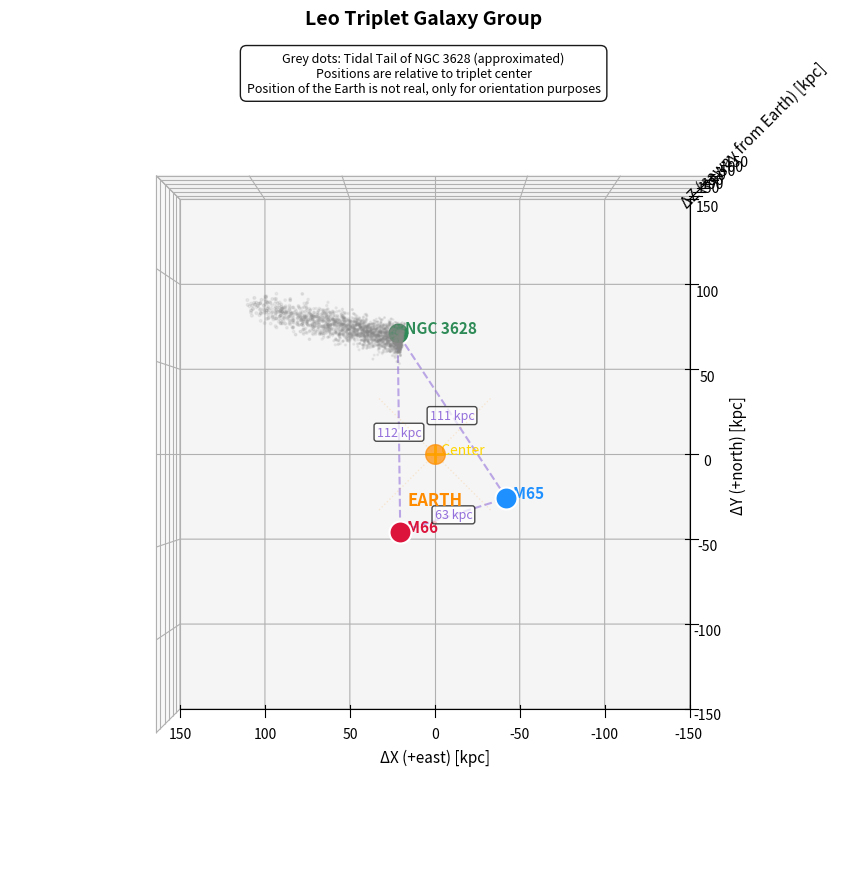

Reproduce this figure in Python.
#!/usr/bin/env python3
# -*- coding: utf-8 -*-

"""
Leo Triplet Sky-Oriented 3D View
=================================

A 3D visualization of the Leo Triplet galaxy group (M65, M66, NGC 3628)
with astronomically positions based on RA/Dec and redshift data.

Author
------
Justino Martinez 
ORCID: 0000-0002-4749-0292
github:https://github.com/JustinoM/leo-triplet-3d/
Bluesky: @justino.info
http://justino.info

AI Assistance:
- ChatGPT (OpenAI) - Code refinement and documentation
- DeepSeek - Code revision, documentation and visualization guidance

Created
-------
2026-02-24

Last Modified
-------------
2026-02-25

Version
-------
1.0.0

License
-------
Creative Commons Attribution-NonCommercial-ShareAlike 4.0 International
https://creativecommons.org/licenses/by-nc-sa/4.0/

Contact
-------
For questions, bug reports, or suggestions, please contact:
Bluesky: @justino.info
GitHub Issues: https://github.com/JustinoM/leo-triplet-3d/
"""

__author__ = "Justino Martinez"
__copyright__ = "Copyright 2026, Justino"
__credits__ = ["Justino"]
__license__ = "CC BY-NC-SA 4.0"
__version__ = "1.0.0"
__maintainer__ = "Justino Martinez"
__status__ = "Production"
__date__ = "2026-02-24"
__orcid__ = "0000-0002-4749-0292"
__github__ = "https://github.com/JustinoM/leo-triplet-3d/"

"""
Leo Triplet Sky-Oriented 3D View
--------------------------------

COORDINATE SYSTEM (Astronomically correct):
- +X = East  (right in astronomical terms)
- +Y = North (up in astronomical terms)
- +Z = Away from Earth

VIEWING GEOMETRY (Matches sky appearance):
- Observer at -Z looking toward +Z
- View rotated with azim=-90
- Result: +X (East) appears on LEFT
- Result: +Y (North) appears UP
"""

import numpy as np
import matplotlib.pyplot as plt
from typing import Dict, Tuple

# ============================================================================
# CONFIGURATION
# ============================================================================

class Config:
    """Plot configuration settings."""
    
    # Figure
    FIG_SIZE = (12, 9)
    AXIS_LIMIT = 150  # kpc
    
    # Galaxy markers
    GALAXY_SIZE = 250
    CENTER_SIZE = 150
    
    # Tidal tail
    TAIL_POINTS = 2500
    TAIL_LENGTH = 86  # kpc (~300,000 light-years)
    TAIL_WIDTH = 4
    TAIL_ALPHA = 0.2
    TAIL_COLOR = "#888888"
    # Direction: East (+X) and North (+Y), slightly toward Earth (-Z)
    TAIL_DIRECTION = np.array([1.0, 0.15, -0.1])
    
    # Colors
    COLORS = {
        "NGC 3628": "#2E8B57",  # Sea green
        "M66": "#DC143C",        # Crimson
        "M65": "#1E90FF",        # Dodger blue
        "center": "#FFD700",     # Gold
        "earth": "#FF8C00",      # Dark orange
        "triangle": "#9370DB"    # Medium purple
    }
    
    # Zoom
    ZOOM_SCALE = 1.2


# ============================================================================
# GALAXY DATA 
# ============================================================================

class GalaxyData:
    """
    Galaxy positions based on actual RA/Dec and redshift data.
    
    --- CONVENTIONS (Astronomically correct):
    
    - +X = East
    - +Y = North
    - +Z = Away from Earth
    
    --- ASTRONOMICAL DATA REFERENCES
    
    [1] NASA/IPAC Extragalactic Database (NED) - RA/Dec/Redshift data
    [2] NOIRLab image noao-ngc3628 - Tidal tail orientation
    [3] ESO VST observations - Distance
    [4] Garcia 1993 - Group identification LGG 231
    [5] Arp 1966 - Group identification Arp 317
    [6] Wikipedia - General reference and tail length
    
    +------------+-------------------------------------------------------------+
    | Reference  | Use in Code                                                 |
    +------------+-------------------------------------------------------------+
    | [1]        | RA/Dec/Redshift data - All galaxy positions (RA, Dec,       |
    |            | redshift) for NGC 3628, M66, and M65 are sourced from NED.  |
    |            | Used in GalaxyData.RA, GalaxyData.DEC, GalaxyData.REDSHIFT  |
    |            | dictionaries.                                               |
    +------------+-------------------------------------------------------------+
    | [2]        | Tidal tail orientation - The direction vector               |
    |            | [1.0, 0.15, -0.1] in Config.TAIL_DIRECTION is based on      |
    |            | NOIRLab image showing tail extending to upper-left          |
    |            | (East and North). Also cited in the tidal tail note in      |
    |            | setup_axes().                                               |
    +------------+-------------------------------------------------------------+
    | [3]        | Distance - The value 10700 kpc (10.7 Mpc / 35 million       |
    |            | light-years) in GalaxyData.DISTANCE comes from ESO VST      |
    |            | observations. Used to calculate DEGREE_TO_KPC = 187.        |
    +------------+-------------------------------------------------------------+
    | [4]        | Group identification (LGG 231) - Cited in comments and in   |
    |            | the group note in setup_axes() to identify the Leo Triplet  |
    |            | as galaxy group LGG 231 from Garcia 1993.                   |
    +------------+-------------------------------------------------------------+
    | [5]        | Group identification (Arp 317) - Cited in comments and in   |
    |            | the group note in setup_axes() to identify the Leo Triplet  |
    |            | as Arp 317 from Arp's Atlas of Peculiar Galaxies.           |
    +------------+-------------------------------------------------------------+
    | [6]        | Tidal tail length - The value 100 kpc (~300,000 light-years)|
    |            | in Config.TAIL_LENGTH is based on Wikipedia reference for   |
    |            | NGC 3628.                                                   |
    +------------+-------------------------------------------------------------+
    """
    
    # Raw astronomical data
    RA = {
        "NGC 3628": 11 + 20/60 + 17/3600,  # 11.3381 hours
        "M66":      11 + 20/60 + 15/3600,  # 11.3375 hours
        "M65":      11 + 18/60 + 56/3600   # 11.3156 hours
    }
    
    DEC = {
        "NGC 3628": 13 + 35/60 + 23/3600,  # 13.5897 degrees
        "M66":      12 + 59/60 + 30/3600,  # 12.9917 degrees
        "M65":      13 + 5/60 + 32/3600    # 13.0922 degrees
    }
    
    REDSHIFT = {
        "NGC 3628": 843,  # km/s
        "M66":      727,
        "M65":      807
    }
    
    DISTANCE = 10700  # kpc
    DEGREE_TO_KPC = 187  # kpc per degree at this distance
    
    @classmethod
    def get_positions_relative_to_ngc3628(cls) -> Dict[str, np.ndarray]:
        """Calculate positions relative to NGC 3628."""
        # Convert RA from hours to degrees
        ra_deg = {name: hours * 15 for name, hours in cls.RA.items()}
        
        # Get reference values
        ra_ngc = ra_deg["NGC 3628"]
        dec_ngc = cls.DEC["NGC 3628"]
        z_ngc = cls.REDSHIFT["NGC 3628"]
        
        positions = {}
        
        for name in cls.RA.keys():
            # RA offset: positive = East
            ra_offset_deg = ra_deg[name] - ra_ngc
            ra_offset_kpc = ra_offset_deg * cls.DEGREE_TO_KPC * np.cos(np.radians(dec_ngc))
            
            # Dec offset: positive = North
            dec_offset_deg = cls.DEC[name] - dec_ngc
            dec_offset_kpc = dec_offset_deg * cls.DEGREE_TO_KPC
            
            # Z offset: positive = away from Earth
            z_offset = cls.REDSHIFT[name] - z_ngc
            z_offset_kpc = z_offset * 0.1  # Scale factor
            
            positions[name] = np.array([ra_offset_kpc, dec_offset_kpc, z_offset_kpc])
        
        return positions
    
    @classmethod
    def get_center(cls) -> np.ndarray:
        """Calculate triplet center (centroid)."""
        positions = list(cls.get_positions_relative_to_ngc3628().values())
        return np.mean(positions, axis=0)
    
    @classmethod
    def get_positions(cls) -> Dict[str, np.ndarray]:
        """Get galaxy positions relative to triplet center."""
        rel_to_ngc = cls.get_positions_relative_to_ngc3628()
        center = cls.get_center()
        
        positions = {}
        for name, pos in rel_to_ngc.items():
            positions[name] = pos - center
        
        return positions
    
    @classmethod
    def verify_conventions(cls):
        """Verify all conventions are consistent."""
        positions = cls.get_positions()
        
        print("\n" + "="*80)
        print("SIGN CONVENTION VERIFICATION")
        print("="*80)
        print("\nCOORDINATE SYSTEM (Astronomically correct):")
        print("  +X = EAST")
        print("  +Y = NORTH")
        print("  +Z = AWAY from Earth")
        
        print("\nVIEWING GEOMETRY (azim=-90):")
        print("  Observer at -Z looking toward +Z")
        print("  View rotated so +X (EAST) appears on LEFT")
        print("  +Y (NORTH) appears UP")
        
        print("\n" + "-"*80)
        print("GALAXY POSITIONS (relative to center):")
        print("-"*80)
        
        for name, pos in positions.items():
            # Astronomical directions
            ew = "EAST" if pos[0] > 0 else "WEST"
            ns = "NORTH" if pos[1] > 0 else "SOUTH"
            los = "AWAY" if pos[2] > 0 else "TOWARD"
            
            # Visual appearance with azim=-90
            visual_x = "LEFT" if pos[0] > 0 else "RIGHT"  # +X appears left
            visual_y = "UP" if pos[1] > 0 else "DOWN"
            
            print(f"\n{name}:")
            print(f"  True:      X={pos[0]:6.1f} kpc ({ew}), Y={pos[1]:6.1f} kpc ({ns})")
            print(f"  Appears:   {visual_y}, {visual_x}")
            
            # Verify consistency
            if name == "NGC 3628":
                assert pos[1] > 0, "NGC 3628 should be North of center"
                print(f"  ✓ NGC 3628 is NORTH (appears UP)")
            elif name == "M66":
                assert pos[0] > 0, "M66 should be East of center"
                assert pos[1] < 0, "M66 should be South of center"
                print(f"  ✓ M66 is EAST and SOUTH (appears DOWN, LEFT)")
            elif name == "M65":
                assert pos[0] < 0, "M65 should be West of center"
                assert pos[1] < 0, "M65 should be South of center"
                print(f"  ✓ M65 is WEST and SOUTH (appears DOWN, RIGHT)")
        
        # Verify tidal tail direction
        tail_dir = cls.get_tail_direction()
        print(f"\nTIDAL TAIL:")
        print(f"  Direction: [{tail_dir[0]:.2f}, {tail_dir[1]:.2f}, {tail_dir[2]:.2f}]")
        print(f"  This means: EAST ({'+' if tail_dir[0]>0 else '-'}X), NORTH ({'+' if tail_dir[1]>0 else '-'}Y)")
        print(f"  Appears: UPPER-LEFT from NGC 3628 ✓")
        
        return True
    
    @classmethod
    def get_tail_direction(cls):
        """Return the correct tail direction vector."""
        return np.array([1.0, 0.15, -0.1])


# ============================================================================
# TIDAL TAIL GENERATOR
# ============================================================================

class TidalTail:
    """Generate tidal tail from NGC 3628."""
    
    def __init__(self, config: Config):
        self.config = config
        
    def generate(self, galaxy_positions: Dict[str, np.ndarray]) -> np.ndarray:
        """
        Generate tidal tail extending EAST and NORTH from NGC 3628.
        
        Direction: East (+X) and North (+Y)
        This roughly matches NOIRLab image (upper-left)
        https://noirlab.edu/public/images/noao-ngc3628/ 
        https://apod.grag.org/2021/07/24/structure-known-as-a-tidal-tail-ngc3628/
        and others
        """
        ngc_pos = galaxy_positions["NGC 3628"]
        
        # Direction: East (+X) and North (+Y)
        direction = self.config.TAIL_DIRECTION
        direction = direction / np.linalg.norm(direction) * self.config.TAIL_LENGTH
        
        # Generate points with density decreasing along tail
        t = np.random.beta(0.6, 1.8, self.config.TAIL_POINTS)
        
        # Base points
        points = ngc_pos + np.outer(t, direction)
        
        # Add perpendicular dispersion
        noise = np.random.normal(0, self.config.TAIL_WIDTH, 
                                size=(self.config.TAIL_POINTS, 3))
        
        # Remove component along tail
        dir_unit = direction / np.linalg.norm(direction)
        noise -= np.outer(np.dot(noise, dir_unit), dir_unit)
        
        # Add gentle curvature
        t_centered = t - 0.5
        curvature = np.zeros_like(points)
        curvature[:, 0] = t_centered * 5   # X-axis curve
        curvature[:, 1] = t_centered * 8   # Y-axis curve
        curvature[:, 2] = np.abs(t_centered) * 5  # Z-axis flaring
        
        return points + noise + curvature


# ============================================================================
# 3D PLOTTER
# ============================================================================

class LeoTripletPlotter:
    """Create 3D visualization of Leo Triplet."""
    
    def __init__(self, config: Config = None):
        self.config = config or Config()
        self.galaxy_data = GalaxyData()
        self.tail_generator = TidalTail(self.config)
        
        self.fig = None
        self.ax = None
        self.positions = self.galaxy_data.get_positions()
        
    def setup_figure(self):
        """Create figure and 3D axes."""
        self.fig = plt.figure(figsize=self.config.FIG_SIZE)
        self.ax = self.fig.add_subplot(111, projection="3d")
        
    def plot_galaxies(self):
        """Plot galaxy markers."""
        for name, pos in self.positions.items():
            color = self.config.COLORS[name]
            
            # Galaxy marker
            self.ax.scatter(*pos, 
                          color=color,
                          s=self.config.GALAXY_SIZE,
                          edgecolors='white',
                          linewidth=1.5,
                          alpha=1.0,
                          depthshade=True)
            
            # Label
            self.ax.text(*pos, f"  {name}", 
                        color=color,
                        fontsize=11,
                        weight='bold')
    
    def plot_center(self):
        """Plot triplet center marker."""
        self.ax.scatter(0, 0, 0,
                       marker='+',
                       color=self.config.COLORS['center'],
                       s=self.config.CENTER_SIZE,
                       linewidth=2,
                       depthshade=False)
        self.ax.text(0, 0, 5, '  Center',
                    color=self.config.COLORS['center'],
                    fontsize=10)
    
    def plot_triangle(self):
        """Draw triangle connecting galaxies."""
        names = list(self.positions.keys())
        coords = [self.positions[n] for n in names]
        
        # Triangle edges
        edges = [(0, 1), (1, 2), (2, 0)]
        
        for i, j in edges:
            p1, p2 = coords[i], coords[j]
            
            # Draw edge
            self.ax.plot([p1[0], p2[0]],
                        [p1[1], p2[1]],
                        [p1[2], p2[2]],
                        '--',
                        color=self.config.COLORS['triangle'],
                        linewidth=1.5,
                        alpha=0.6)
            
            # Distance label
            mid = (p1 + p2) / 2
            dist = np.linalg.norm(p2 - p1)
            
            self.ax.text(*mid, f"{dist:.0f} kpc",
                        color=self.config.COLORS['triangle'],
                        fontsize=9,
                        ha='center',
                        va='center',
                        bbox=dict(boxstyle='round,pad=0.2',
                                 facecolor='white',
                                 alpha=0.7))
    
    def plot_tidal_tail(self):
        """Generate and plot tidal tail."""
        tail = self.tail_generator.generate(self.positions)
        ngc_pos = self.positions["NGC 3628"]
        
        # Calculate distances for size variation
        distances = np.linalg.norm(tail - ngc_pos, axis=1)
        sizes = 1 + 3 * (distances / distances.max())
        
        # Color intensity varies with distance
        alphas = self.config.TAIL_ALPHA * (0.5 + 0.5 * distances / distances.max())
        colors = np.full(np.shape(distances),self.config.TAIL_COLOR)   
        
        self.ax.scatter(tail[:, 0],
                       tail[:, 1],
                       tail[:, 2],
                       color=colors,
                       alpha=alphas,
                       s=sizes,depthshade=True)
        
    
    def plot_earth(self):
        """Plot Earth marker and view direction lines."""
        # Earth position (fixed in data coordinates)
        earth_pos = np.array([0, 0, -150])
        
        # Earth marker
        self.ax.scatter(*earth_pos,
                       marker='o',
                       color=self.config.COLORS['earth'],
                       s=200,
                       alpha=0.7,
                       depthshade=False,
                       zorder=1000)
        
        # Earth label
        self.ax.text(*earth_pos + np.array([0, -20, 0]), 'EARTH',
                    color=self.config.COLORS['earth'],
                    fontsize=12,
                    weight='bold',
                    ha='center',
                    va='top',
                    zorder=1000)
        
        # View direction indicator (lines from Earth to triplet)
        for x_offset in [-30, 30]:
            for y_offset in [-30, 30]:
                start = earth_pos + np.array([x_offset, y_offset, 0])
                self.ax.plot([start[0], 0],
                            [start[1], 0],
                            [start[2], 50],
                            color=self.config.COLORS['earth'],
                            alpha=0.15,
                            linestyle=':',
                            linewidth=1,
                            zorder=500)
    
    def setup_axes(self):
        """Configure axes labels and view."""
        limit = self.config.AXIS_LIMIT
        
        self.ax.set_xlim(-limit, limit)
        self.ax.set_ylim(-limit, limit)
        self.ax.set_zlim(-limit, limit)
        
        # Labels show ASTRONOMICAL TRUTH
        self.ax.set_xlabel('ΔX (+east) [kpc]', fontsize=11, labelpad=10)
        self.ax.set_ylabel('ΔY (+north) [kpc]', fontsize=11, labelpad=10)
        self.ax.set_zlabel('ΔZ (+away from Earth) [kpc]', fontsize=11, labelpad=10)
        
        # Title
        self.ax.set_title('Leo Triplet Galaxy Group',
                         fontsize=14, weight='bold', pad=20)
        
        # Initial view from Earth direction with North up and East left (astron. convention)
        self.ax.view_init(elev=-90, azim=90)
        
        # Grid
        self.ax.grid(True, alpha=0.3)
        
        # ====================================================================
        # ADD THIS NOTE ABOUT THE TIDAL TAIL
        # ====================================================================
        tail_note = (
            "Grey dots: Tidal Tail of NGC 3628 (approximated)\nPositions are relative to triplet center\nPosition of the Earth is not real, only for orientation purposes"
        )
        
        self.ax.text2D(0.5, 1.0, tail_note,
                      transform=self.ax.transAxes,
                      fontsize=9,
                      bbox=dict(boxstyle='round,pad=0.5',
                               facecolor='white',
                               alpha=0.9),
                      verticalalignment='top',  
                      horizontalalignment='center',
                      zorder=2000)
    
    def enable_zoom(self):
        """Enable mouse wheel zoom."""
        def on_scroll(event):
            scale = 1/self.config.ZOOM_SCALE if event.button == 'up' else self.config.ZOOM_SCALE
            
            for axis, getter, setter in [
                ('x', self.ax.get_xlim3d, self.ax.set_xlim3d),
                ('y', self.ax.get_ylim3d, self.ax.set_ylim3d),
                ('z', self.ax.get_zlim3d, self.ax.set_zlim3d)
            ]:
                limits = getter()
                mid = np.mean(limits)
                half = (limits[1] - limits[0]) * scale / 2
                setter([mid - half, mid + half])
            
            self.fig.canvas.draw_idle()
        
        self.fig.canvas.mpl_connect('scroll_event', on_scroll)
    
    def plot(self):
        """Create the complete visualization."""
        self.setup_figure()
        self.plot_galaxies()
        self.plot_center()
        self.plot_triangle()
        self.plot_tidal_tail()
        self.plot_earth()
        self.setup_axes()
        self.enable_zoom()
        
        plt.tight_layout()
    
    def show(self):
        """Display the plot."""
        plt.show()
    
    def save(self, filename: str, dpi: int = 300):
        """Save the plot."""
        self.fig.savefig(filename, dpi=dpi, bbox_inches='tight')


# ============================================================================
# MAIN
# ============================================================================

def main():
    """Main execution."""
    try:
        # Verify all conventions
        GalaxyData.verify_conventions()
        
        print("\n" + "="*80)
        print("DATA REFERENCES")
        print("="*80)
        print("[1] NASA/IPAC Extragalactic Database (NED). (2024).")
        print("    - NGC 3628: 11h20m17.0s, +13°35′23″, v=843±1 km/s")
        print("    - M66 (NGC 3627): 11h20m15.0s, +12°59′30″, v=727±3 km/s")
        print("    - M65 (NGC 3623): 11h18m56.0s, +13°05′32″, v=807±3 km/s")
        print("    Retrieved from https://ned.ipac.caltech.edu/")
        print()
        print("[2] NOIRLab/NSF. (2021). Galaxy NGC 3628 and its Tidal Tail.")
        print("    Image noao-ngc3628. Retrieved from")
        print("    https://noirlab.edu/public/images/noao-ngc3628/")
        print()
        print("[3] European Southern Observatory. (2010). VST Snaps a Galactic Do-Si-Do.")
        print("    Eso1043fr. Retrieved from https://www.eso.org/public/news/eso1043/")
        print()
        print("[4] Garcia, A. M. (1993). General study of group membership. II.")
        print("    Astronomy and Astrophysics Supplement Series, 100, 47-90.")
        print("    (LGG 231 - Leo Triplet group identification)")
        print()
        print("[5] Arp, H. (1966). Atlas of Peculiar Galaxies.")
        print("    California Institute of Technology. (Arp 317)")
        print()
        print("[6] Wikipedia contributors. (2024). NGC 3628. In Wikipedia.")
        print("    Retrieved from https://en.wikipedia.org/wiki/NGC_3628")
        
        # Create and show plot
        plotter = LeoTripletPlotter()
        plotter.plot()
        plotter.show()
        
        print("\n" + "="*80)
        print("VISUALIZATION COMPLETE")
        print("="*80)
        print("✓ +X = EAST (astronomically correct)")
        print("✓ +Y = NORTH (astronomically correct)")
        print("✓ View rotated with azim=-90")
        print("✓ EAST appears on LEFT (matches sky)")
        print("✓ X-axis shows POSITIVE values for EAST")
        print("✓ Tidal tail: +X (EAST) and +Y (NORTH)")
        print("✓ Tail appears UPPER-LEFT (matches NOIRLab image)")
        print("✓ Earth marker shows observer position at -Z")
        
    except Exception as e:
        print(f"Error: {e}")
        raise


if __name__ == "__main__":
    main()